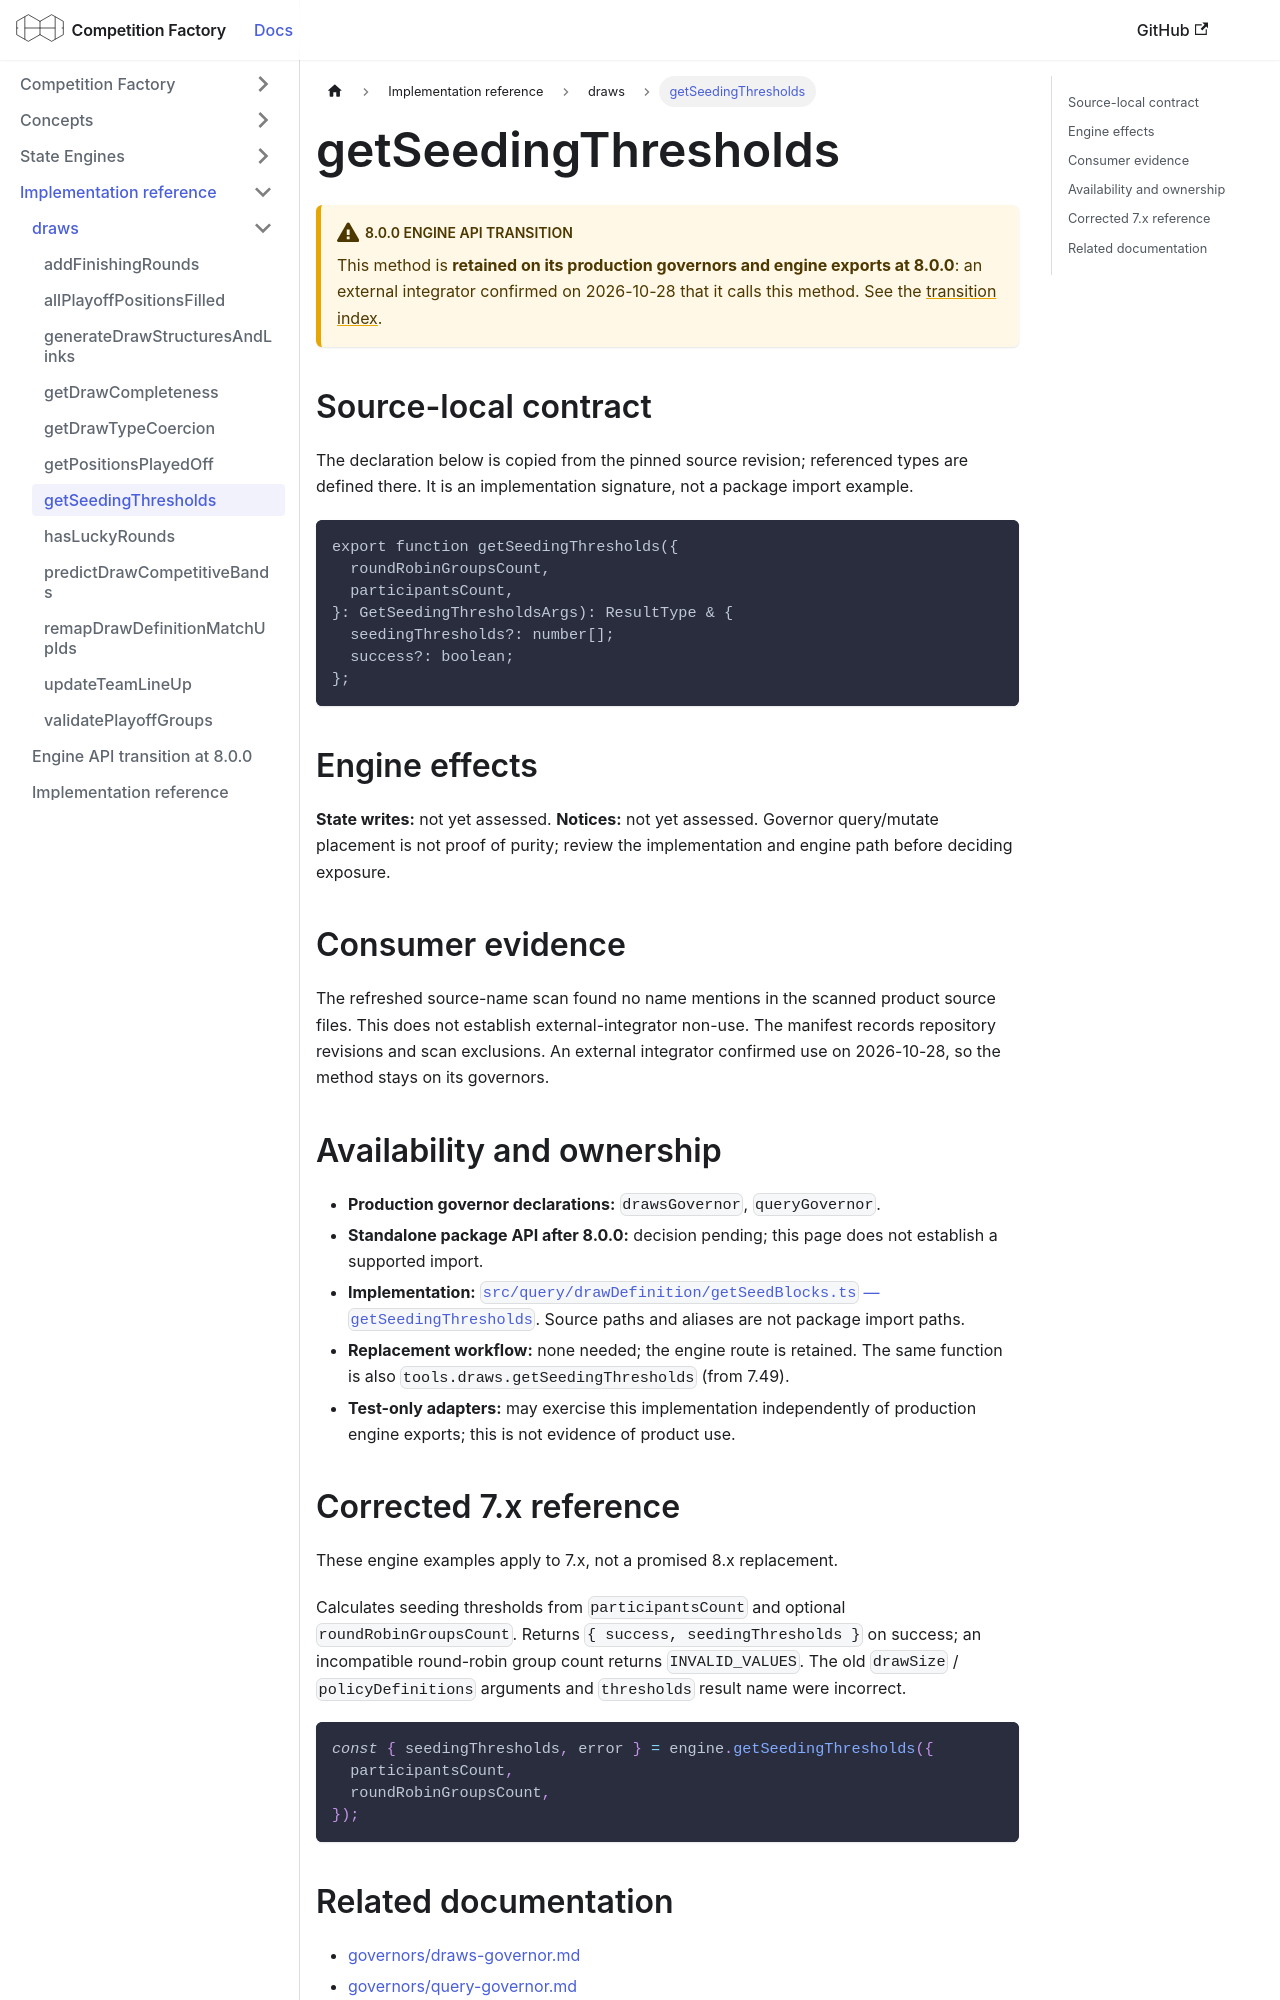

repository: CourtHive/competition-factory · page: docs/implementation/draws/getSeedingThresholds/index.html · generator: docusaurus

---
title: getSeedingThresholds
---

# getSeedingThresholds

:::warning 8.0.0 engine API transition

This method is **retained on its production governors and engine exports at 8.0.0**: an external integrator confirmed on 2026-10-28 that it calls this method. See the [transition index](/docs/implementation/engine-api-transition-8).

:::

## Source-local contract

The declaration below is copied from the pinned source revision; referenced types are defined there. It is an implementation signature, not a package import example.

```text
export function getSeedingThresholds({
  roundRobinGroupsCount,
  participantsCount,
}: GetSeedingThresholdsArgs): ResultType & {
  seedingThresholds?: number[];
  success?: boolean;
};
```

## Engine effects

**State writes:** not yet assessed. **Notices:** not yet assessed. Governor query/mutate placement is not proof of purity; review the implementation and engine path before deciding exposure.

## Consumer evidence

The refreshed source-name scan found no name mentions in the scanned product source files. This does not establish external-integrator non-use. The manifest records repository revisions and scan exclusions. An external integrator confirmed use on 2026-10-28, so the method stays on its governors.

## Availability and ownership

- **Production governor declarations:** `drawsGovernor`, `queryGovernor`.
- **Standalone package API after 8.0.0:** decision pending; this page does not establish a supported import.
- **Implementation:** [`src/query/drawDefinition/getSeedBlocks.ts` — `getSeedingThresholds`](https://github.com/CourtHive/competition-factory/blob/8c2aaca6801734223ef1e0a8127872344373fbd5/src/query/drawDefinition/getSeedBlocks.ts). Source paths and aliases are not package import paths.
- **Replacement workflow:** none needed; the engine route is retained. The same function is also `tools.draws.getSeedingThresholds` (from 7.49).
- **Test-only adapters:** may exercise this implementation independently of production engine exports; this is not evidence of product use.
